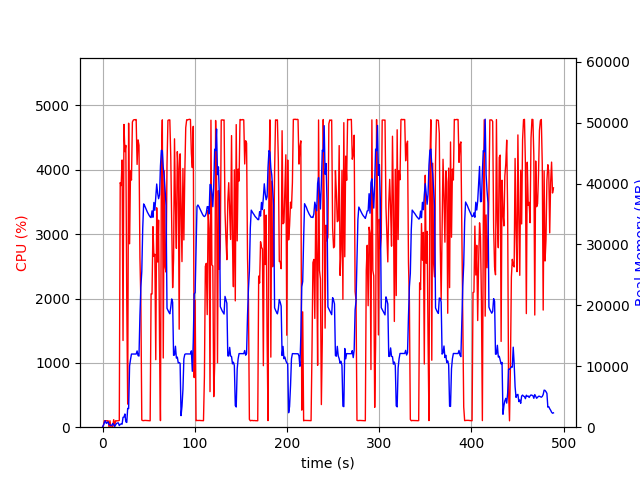

The data file committed next to this chart (first rows):
elapsed_time, nproc, cpu, mem_real, mem_virtual
4.172325134277344e-05, 1, 0.0, 10.42, 3186
1.006, 7, 28.8, 347.2, 1903
2.013, 4, 101.3, 768.5, 2509
3.021, 6, 100.2, 1063, 3483
4.028, 3, 100.3, 632.1, 2002
5.036, 3, 99.2, 730.3, 2098
6.043, 3, 100.2, 866.6, 2216
7.051, 4, 4.0, 412.1, 1961
8.059, 3, 100.2, 377.8, 1669
9.067, 3, 2.0, 331.4, 1618
10.08, 3, 0.0, 267.2, 1558
11.09, 6, 7.9, 612.6, 2817
12.1, 4, 117.0, 440.9, 2104
13.11, 1, 15.9, 121.8, 782.3
14.12, 1, 100.1, 353.8, 1902
15.13, 1, 99.0, 607.8, 3188
16.14, 1, 100.1, 697.6, 2676
17.14, 1, 100.1, 697.6, 2676
18.15, 1, 105.1, 267.4, 6658
19.16, 1, 3801, 469.5, 6658
20.18, 1, 3755, 534.8, 6694
21.19, 1, 4153, 496.9, 6710
22.21, 1, 1347, 1618, 7266
23.22, 1, 4706, 1656, 7266
24.24, 1, 4283, 2168, 7266
25.25, 1, 4380, 891.8, 7274
26.26, 1, 1963, 772.1, 8298
27.27, 1, 359.5, 3088, 9382
28.28, 1, 4724, 3054, 9382
29.33, 1, 2850, 10063, 20452
30.34, 1, 3989, 11113, 25586
31.35, 1, 3841, 12009, 25586
32.37, 1, 4744, 12009, 25586
33.39, 1, 4774, 12009, 25586
34.41, 1, 4780, 12009, 25586
35.43, 1, 4778, 12009, 25586
36.45, 1, 4782, 12009, 25586
37.47, 1, 4084, 12518, 25586
38.49, 1, 4465, 11750, 25586
39.51, 1, 4380, 11677, 28139
40.53, 1, 2637, 18319, 41613
41.54, 1, 1963, 23003, 41613
42.55, 1, 111.0, 25565, 62093
43.56, 1, 103.2, 32637, 62093
44.57, 1, 102.2, 36652, 62093
45.57, 1, 105.1, 36392, 62093
46.58, 1, 105.2, 36037, 62093
47.59, 1, 103.4, 35686, 62093
48.6, 1, 103.2, 35308, 62093
49.6, 1, 102.2, 35033, 62093
50.61, 1, 102.0, 34749, 62093
51.62, 1, 100.1, 34519, 62093
52.63, 1, 2073, 34410, 62093
53.65, 1, 2071, 35507, 62093
54.67, 1, 3117, 34459, 62093
55.68, 1, 2654, 36890, 62093
56.7, 1, 2688, 35608, 62093
57.72, 1, 1050, 37695, 86669
58.73, 1, 3410, 39918, 86669
59.75, 1, 2567, 38401, 86669
... 423 more rows
